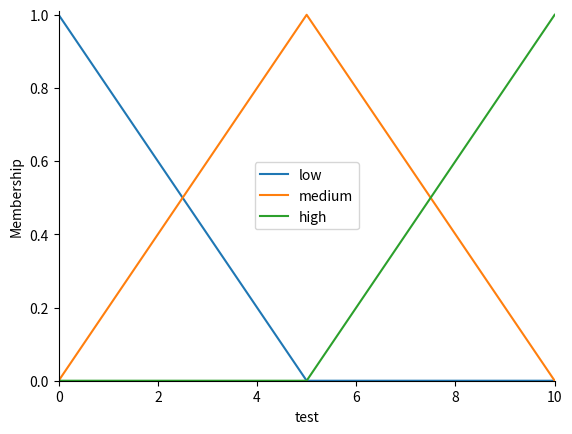

The script that saved this image:
import matplotlib.pyplot as plt


class Antecedent:
    def __init__(self, values, name):
        self.values = values
        self.name = name
        self.membership_functions = {}

    def __getitem__(self, item):
        return self.membership_functions[item]

    def __missing__(self, key):
        self.membership_functions[key] = (self.name, lambda x: 0)
        return self.membership_functions[key]

    def auto_trimf(self):
        a, b, c = self.values[0], (self.values[0] + self.values[-1]) / 2, self.values[-1]
        self.set_mf('low', 'trimf', [a, a, b])
        self.set_mf('medium', 'trimf', [a, b, c])
        self.set_mf('high', 'trimf', [b, c, c])

    def set_mf(self, name: str, mf: str, values: list):
        assert mf in ['trimf', 'trapmf']

        if mf == 'trimf':
            assert len(values) == 3
            a, b, c = values
            assert a <= b <= c

            self.membership_functions[name] = (self.name, lambda x: 1 if a == b and b - a == 0 and a <= x <= b else
                min(max((x - a) / (b - a), 0), 1) if a <= x <= b else
                0 if b == c and c - b == 0 and b <= x <= c else
                min(max((c - x) / (c - b), 0), 1) if b <= x <= c else 0
            )

        elif mf == 'trapmf':
            assert len(values) == 4
            a, b, c, d = values
            assert a <= b <= c <= d

            self.membership_functions[name] = (self.name, lambda x: 1 if a == b and b - a == 0 and a <= x <= b else
                min(max((x - a) / (b - a), 0), 1) if a <= x <= b else
                1 if b <= x <= c else
                0 if c == d and d - c == 0 and c <= x <= d else
                min(max((d - x) / (d - c), 0), 1) if c <= x <= d else 0
            )

    def view(self):
        fig, ax = plt.subplots()
        for name, mf in self.membership_functions.items():
            ax.plot(self.values, [mf[1](x) for x in self.values], label=name)

        ax.legend()
        ax.spines.right.set_visible(False)
        ax.spines.top.set_visible(False)
        plt.xlabel(self.name)
        plt.ylabel('Membership')
        plt.xlim(min(self.values), max(self.values))
        plt.ylim(0, 1.01)

        plt.show()


if __name__ == '__main__':
    import numpy as np

    values = np.arange(0, 10.1, 1)
    test = Antecedent(values, 'test')
    # test.set_mf('low', 'trimf', [0, 0, 5])
    # test.set_mf('medium', 'trimf', [0, 5, 10])
    # test.set_mf('high', 'trimf', [5, 10, 10])

    # test.set_mf('low', 'trapmf', [0, 0, 2, 4])
    # test.set_mf('medium', 'trapmf', [2, 4, 6, 8])
    # test.set_mf('high', 'trapmf', [6, 8, 10, 10])

    test.auto_trimf()

    test.view()
